Run: headless pygame with SDL's dummy video driver; simulated clock (each Clock.tick advances the game by its frame time, no real sleeping); random seed 0; keys injected as events and as key.get_pressed() state; mouse plan: one left click at the window centre at the start of phase 2, then a move to the lower-right quarter at the start of phase 3.
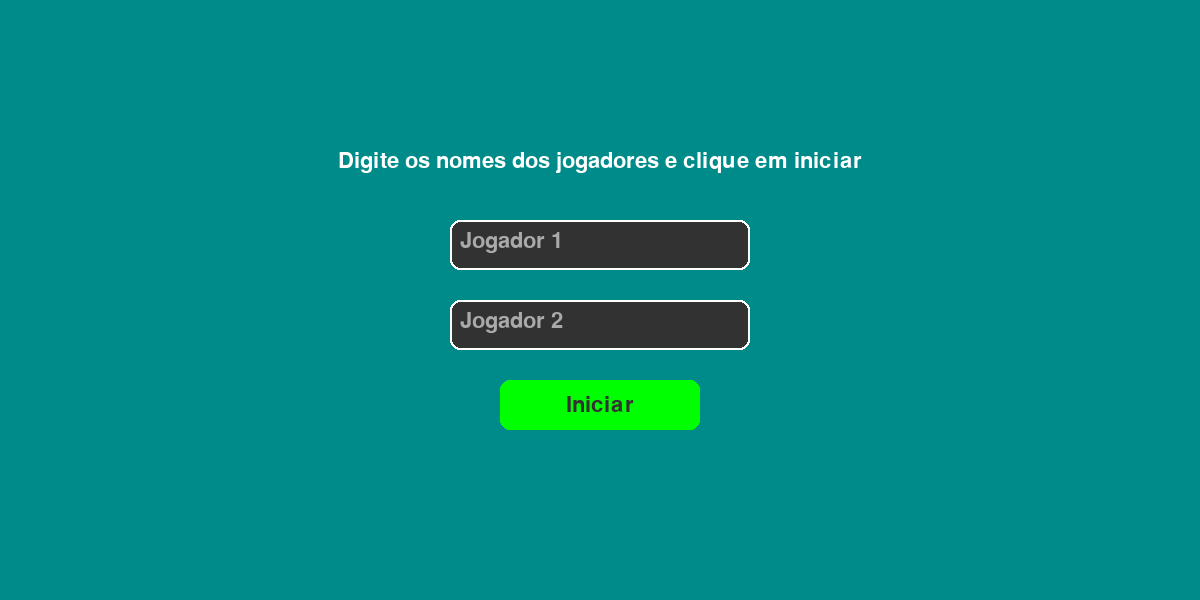
Frame 1 of 4 · flips 1–60 · no input
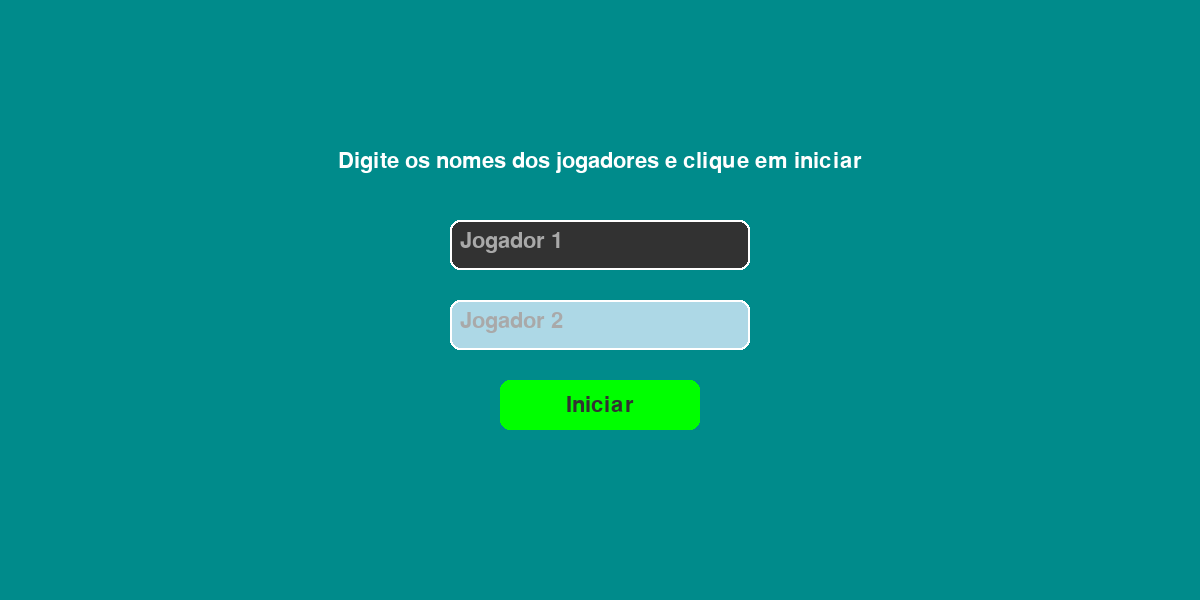
Frame 2 of 4 · flips 61–180 · clicked the window centre · tapped SPACE, RETURN · held RIGHT (→), D
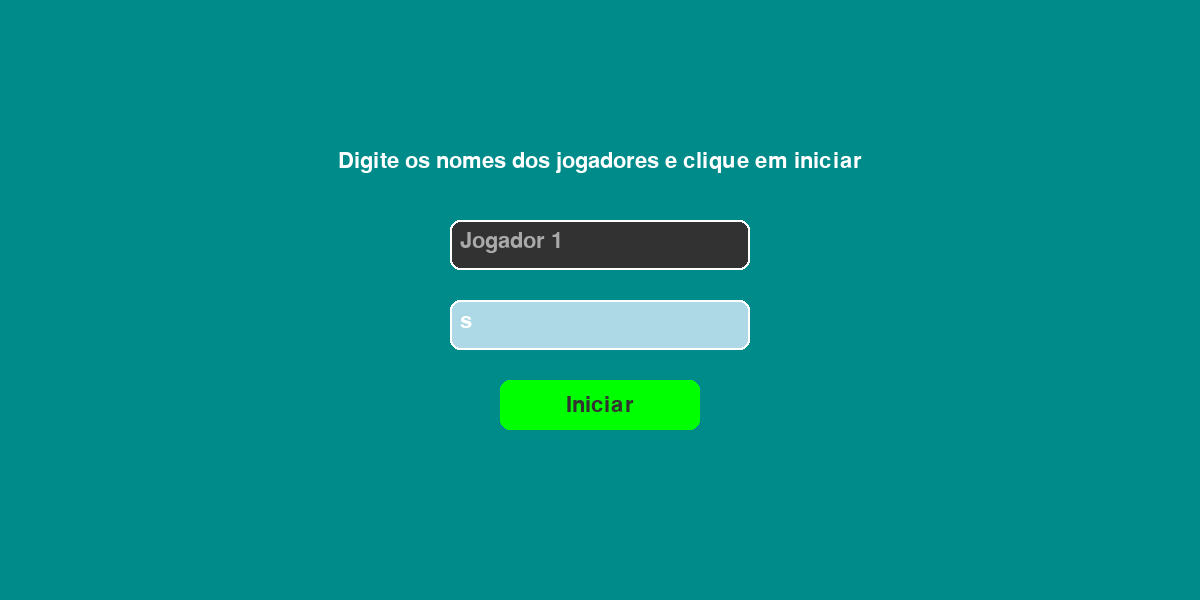
Frame 3 of 4 · flips 181–300 · moved the mouse to the lower-right quarter · held DOWN (↓), S
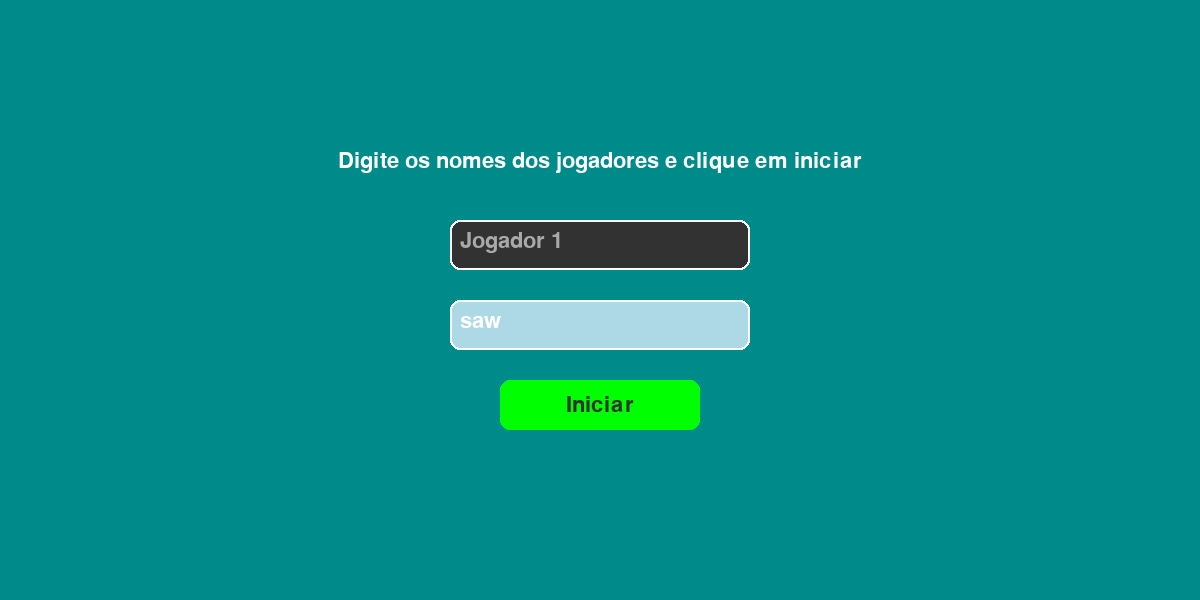
Frame 4 of 4 · flips 301–420 · held LEFT (←), A, UP (↑), W

The pygame program that drew these frames:

import pygame

pygame.init()

# Configurations
WIDTH, HEIGHT = 1200, 600
wn = pygame.display.set_mode((WIDTH, HEIGHT))
pygame.display.set_caption("Ping Pong")
run = True

# Colors
BLUE = (0, 139, 139)
WHITE = (255, 255, 255)
ORANGE = (251, 140, 29)
GREEN = (0, 255, 0)
LIGHT_BLUE = (173, 216, 230)
GRAY = (169, 169, 169)
DARK_GRAY = (50, 50, 50)

# Fonts
font = pygame.font.SysFont('Arial', 48)
small_font = pygame.font.SysFont('Arial', 32)

# Variables
player_1_name = "Jogador 1"
player_2_name = "Jogador 2"
game_started = False

def input_names():
    global player_1_name, player_2_name, game_started

    input_active_1 = input_active_2 = False
    player_1_name = ""
    player_2_name = ""

    input_box_1 = pygame.Rect(WIDTH // 2 - 150, HEIGHT // 2 - 80, 300, 50)
    input_box_2 = pygame.Rect(WIDTH // 2 - 150, HEIGHT // 2, 300, 50)
    start_button = pygame.Rect(WIDTH // 2 - 100, HEIGHT // 2 + 80, 200, 50)

    clock = pygame.time.Clock()
    while not game_started:
        wn.fill(BLUE)

        # Render input boxes
        pygame.draw.rect(wn, LIGHT_BLUE if input_active_1 else DARK_GRAY, input_box_1, 0, border_radius=10)
        pygame.draw.rect(wn, LIGHT_BLUE if input_active_2 else DARK_GRAY, input_box_2, 0, border_radius=10)
        pygame.draw.rect(wn, GREEN, start_button, 0, border_radius=10)

        # Render outlines for input boxes
        pygame.draw.rect(wn, WHITE, input_box_1, 2, border_radius=10)
        pygame.draw.rect(wn, WHITE, input_box_2, 2, border_radius=10)

        # Text instructions
        instruction_text = small_font.render("Digite os nomes dos jogadores e clique em iniciar", True, WHITE)
        wn.blit(instruction_text, (WIDTH // 2 - instruction_text.get_width() // 2, HEIGHT // 2 - 150))

        # Input texts
        txt_surface_1 = small_font.render(player_1_name or "Jogador 1", True, GRAY if not player_1_name else WHITE)
        txt_surface_2 = small_font.render(player_2_name or "Jogador 2", True, GRAY if not player_2_name else WHITE)
        wn.blit(txt_surface_1, (input_box_1.x + 10, input_box_1.y + 10))
        wn.blit(txt_surface_2, (input_box_2.x + 10, input_box_2.y + 10))

        # Start button text
        start_text = small_font.render("Iniciar", True, DARK_GRAY)
        wn.blit(start_text, (start_button.x + (start_button.width - start_text.get_width()) // 2,
                             start_button.y + (start_button.height - start_text.get_height()) // 2))

        # Event handling
        for event in pygame.event.get():
            if event.type == pygame.QUIT:
                pygame.quit()
                exit()

            elif event.type == pygame.MOUSEBUTTONDOWN:
                if input_box_1.collidepoint(event.pos):
                    input_active_1 = True
                    input_active_2 = False
                elif input_box_2.collidepoint(event.pos):
                    input_active_1 = False
                    input_active_2 = True
                elif start_button.collidepoint(event.pos):
                    if player_1_name.strip() and player_2_name.strip():
                        game_started = True

            elif event.type == pygame.KEYDOWN:
                if input_active_1:
                    if event.key == pygame.K_BACKSPACE:
                        player_1_name = player_1_name[:-1]
                    elif len(player_1_name) < 20:  # Limit name length
                        player_1_name += event.unicode
                elif input_active_2:
                    if event.key == pygame.K_BACKSPACE:
                        player_2_name = player_2_name[:-1]
                    elif len(player_2_name) < 20:  # Limit name length
                        player_2_name += event.unicode

        pygame.display.flip()
        clock.tick(30)

def main_game():
    global player_1_name, player_2_name, run

    # Ball
    radius = 15
    ball_x, ball_y = WIDTH // 2, HEIGHT // 2
    ball_vel_x, ball_vel_y = 5, 5

    # Paddles
    paddle_width, paddle_height = 20, 120
    left_paddle_y = right_paddle_y = HEIGHT // 2 - paddle_height // 2
    paddle_speed = 7

    # Scores
    player_1_score = 0
    player_2_score = 0
    winner = None

    clock = pygame.time.Clock()

    while run:
        wn.fill(BLUE)

        # Event handling
        for event in pygame.event.get():
            if event.type == pygame.QUIT:
                run = False

        # Check for a winner
        if player_1_score >= 3:
            winner = player_1_name
        elif player_2_score >= 3:
            winner = player_2_name

        if winner:
            # Display the winner
            winner_text = font.render(f"{winner} venceu!", True, GREEN)
            wn.blit(winner_text, (WIDTH // 2 - winner_text.get_width() // 2, HEIGHT // 2 - winner_text.get_height() // 2))
            pygame.display.flip()
            pygame.time.wait(3000)  # Pause for 3 seconds to show the winner
            break  # Exit the game loop

        # Paddle movement
        keys = pygame.key.get_pressed()
        if keys[pygame.K_w] and left_paddle_y > 0:
            left_paddle_y -= paddle_speed
        if keys[pygame.K_s] and left_paddle_y < HEIGHT - paddle_height:
            left_paddle_y += paddle_speed
        if keys[pygame.K_UP] and right_paddle_y > 0:
            right_paddle_y -= paddle_speed
        if keys[pygame.K_DOWN] and right_paddle_y < HEIGHT - paddle_height:
            right_paddle_y += paddle_speed

        # Ball movement
        ball_x += ball_vel_x
        ball_y += ball_vel_y

        # Ball collision with walls
        if ball_y - radius <= 0 or ball_y + radius >= HEIGHT:
            ball_vel_y = -ball_vel_y

        # Ball collision with paddles
        if (left_paddle_y < ball_y < left_paddle_y + paddle_height and ball_x - radius <= 70) or \
           (right_paddle_y < ball_y < right_paddle_y + paddle_height and ball_x + radius >= WIDTH - 70):
            ball_vel_x = -ball_vel_x

        # Scoring
        if ball_x - radius <= 0:
            player_2_score += 1
            ball_x, ball_y = WIDTH // 2, HEIGHT // 2
        if ball_x + radius >= WIDTH:
            player_1_score += 1
            ball_x, ball_y = WIDTH // 2, HEIGHT // 2

        # Draw paddles, ball, and scores
        pygame.draw.rect(wn, ORANGE, (50, left_paddle_y, paddle_width, paddle_height))
        pygame.draw.rect(wn, ORANGE, (WIDTH - 70, right_paddle_y, paddle_width, paddle_height))
        pygame.draw.circle(wn, WHITE, (int(ball_x), int(ball_y)), radius)

        score_text = font.render(f"{player_1_score} - {player_2_score}", True, WHITE)
        wn.blit(score_text, (WIDTH // 2 - score_text.get_width() // 2, 20))

        # Player names
        name_1 = small_font.render(player_1_name, True, WHITE)
        name_2 = small_font.render(player_2_name, True, WHITE)
        wn.blit(name_1, (50, 20))
        wn.blit(name_2, (WIDTH - 50 - name_2.get_width(), 20))

        pygame.display.flip()
        clock.tick(60)

# Run the game
input_names()
main_game()
pygame.quit()
